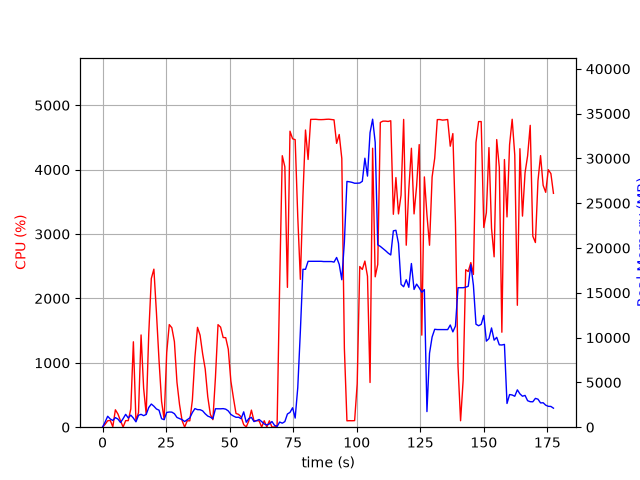

Source data for this figure (header and first rows):
elapsed_time, nproc, cpu, mem_real, mem_virtual
6.270408630371094e-05, 1, 0.0, 9.82, 3186
1.009, 5, 44.6, 577.1, 4205
2.02, 4, 100.0, 1222, 6695
3.03, 4, 104.9, 917.8, 2075
4.04, 4, 7.9, 754.4, 2631
5.051, 5, 270.4, 1068, 3450
6.064, 4, 203.8, 906.2, 2895
7.075, 2, 99.0, 521.4, 1797
8.085, 4, 3.0, 951.3, 3179
9.094, 6, 101.9, 1433, 4877
10.11, 4, 101.7, 1031, 3167
11.12, 4, 283.9, 1344, 3557
12.13, 4, 1326, 1020, 2823
13.14, 2, 99.2, 599.1, 2001
14.15, 3, 226.1, 1332, 3437
15.16, 3, 1433, 1435, 3486
16.16, 3, 605.0, 1289, 3617
17.17, 3, 202.6, 1422, 3859
18.18, 3, 1452, 2199, 4303
19.19, 3, 2310, 2587, 4834
20.2, 3, 2454, 2344, 4751
21.21, 3, 1776, 2032, 4864
22.22, 3, 1041, 1902, 4983
23.22, 2, 399.4, 944.2, 3297
24.23, 2, 122.0, 839, 3297
25.24, 2, 1158, 1648, 3564
26.25, 2, 1593, 1694, 3564
27.26, 2, 1545, 1683, 3564
28.27, 2, 1329, 1507, 3578
29.28, 2, 698.0, 1089, 3628
30.28, 2, 352.2, 958.1, 3628
31.29, 2, 102.9, 837.3, 3628
32.3, 2, 1.0, 632.9, 2617
33.31, 2, 99.9, 838, 2845
34.32, 2, 99.0, 1033, 3041
35.33, 2, 418.3, 1636, 3777
36.35, 2, 1092, 2075, 4347
37.36, 2, 1551, 1961, 3577
38.37, 2, 1429, 1952, 3605
39.38, 2, 1140, 1825, 3727
40.39, 2, 904.6, 1498, 3846
41.39, 2, 472.7, 1243, 3948
42.4, 2, 200.5, 1124, 3968
43.41, 2, 117.1, 940, 3992
44.42, 2, 772.6, 2057, 4247
45.43, 2, 1592, 2053, 4299
46.44, 2, 1554, 2053, 4319
47.45, 2, 1393, 2073, 4319
48.46, 2, 1390, 2013, 4319
49.47, 2, 1212, 1816, 4335
50.48, 2, 717.9, 1426, 4438
51.49, 2, 455.3, 1245, 4490
52.5, 2, 214.0, 1107, 4490
53.51, 2, 198.9, 1111, 4490
54.52, 2, 160.3, 950.4, 4522
55.53, 5, 39.6, 1713, 7999
56.54, 5, 4.0, 553.8, 2554
57.55, 5, 99.8, 967.5, 3101
58.56, 5, 265.4, 1091, 3345
59.57, 3, 100.0, 628.3, 2142
... 116 more rows
